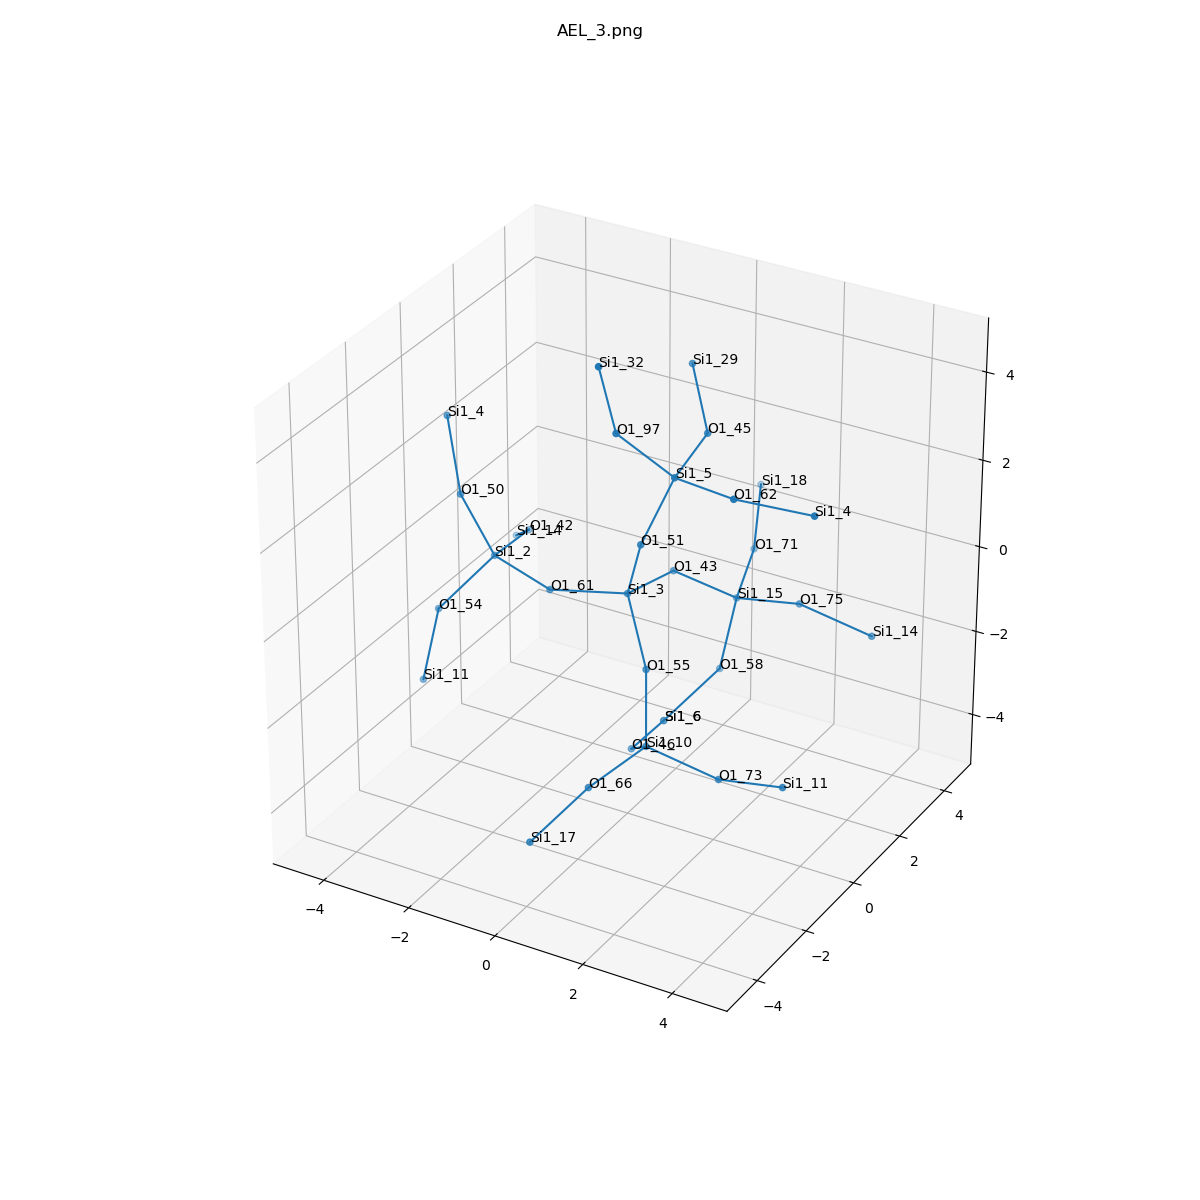

The data file committed next to this chart (first rows):
, neighbor_num, isite, atom, x, y, z, front_index
0, 0, 3, Si1, 0.0, 0.0, 0.0, 
1, 1, 61, O1, -1.548, -0.4195, -0.146, 0.0
2, 1, 43, O1, 0.1513, 1.588, -0.2156, 0.0
3, 1, 51, O1, 0.5303, -0.4008, 1.465, 0.0
4, 1, 55, O1, 0.8711, -0.7735, -1.112, 0.0
5, 2, 2, Si1, -3.095, 0.0, 0.0, 1.0
6, 2, 15, Si1, 1.063, 2.586, -1.09, 2.0
7, 2, 5, Si1, 1.061, 0.0, 2.93, 3.0
8, 2, 10, Si1, 1.063, -1.107, -2.676, 4.0
9, 3, 54, O1, -3.966, -0.7735, -1.112, 5.0
10, 3, 42, O1, -3.247, 1.588, -0.2156, 5.0
11, 3, 50, O1, -3.626, -0.4008, 1.465, 5.0
12, 3, 75, O1, 2.608, 2.388, -0.6843, 6.0
13, 3, 58, O1, 0.8711, 2.253, -2.654, 6.0
14, 3, 71, O1, 0.6259, 4.109, -0.8089, 6.0
15, 3, 45, O1, 0.9093, 1.588, 3.146, 7.0
16, 3, 62, O1, 2.608, -0.4195, 3.076, 7.0
17, 3, 97, O1, 0.1895, -0.7735, 4.042, 7.0
18, 3, 46, O1, 0.1513, -0.1086, -3.55, 8.0
19, 3, 66, O1, 0.6259, -2.63, -2.957, 8.0
20, 3, 73, O1, 2.608, -0.9084, -3.081, 8.0
21, 4, 11, Si1, -4.158, -1.107, -2.676, 9.0
22, 4, 14, Si1, -4.158, 2.586, -1.09, 10.0
23, 4, 4, Si1, -4.156, 0.0, 2.93, 11.0
24, 4, 14, Si1, 4.154, 2.586, -1.09, 12.0
25, 4, 6, Si1, 0.0, 1.48, -3.766, 13.0
26, 4, 18, Si1, 0.05818, 5.422, -0.07098, 14.0
27, 4, 29, Si1, -0.002494, 2.586, 4.02, 15.0
28, 4, 4, Si1, 4.156, 0.0, 2.93, 16.0
29, 4, 32, Si1, -0.002494, -1.107, 5.606, 17.0
30, 4, 6, Si1, 0.0, 1.48, -3.766, 18.0
31, 4, 17, Si1, 0.05818, -3.942, -3.695, 19.0
32, 4, 11, Si1, 4.154, -1.107, -2.676, 20.0
